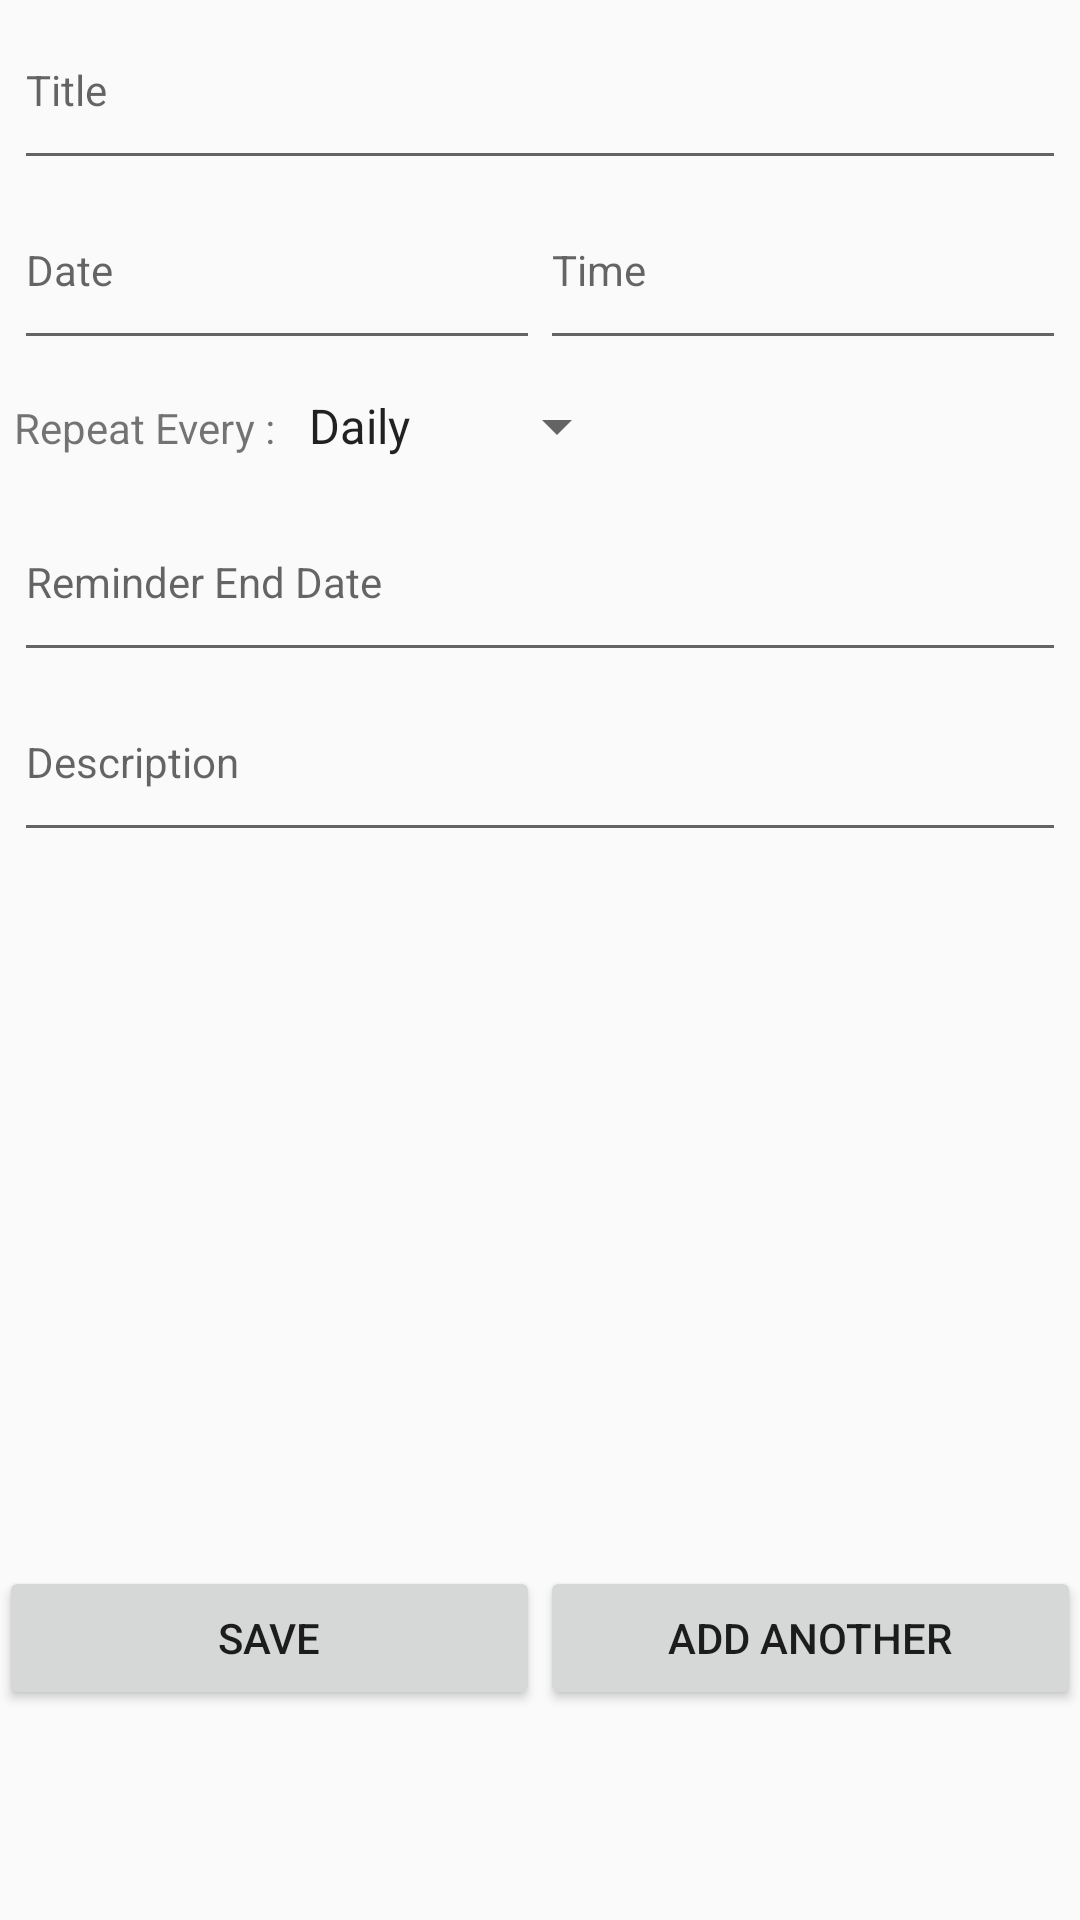

Reconstruct the res/layout file that produces this screen, plus the resources it refers to.
<!-- AndroidManifest.xml: application theme MyMaterialTheme -->
<!-- res/layout/content_add_reminder.xml -->
<?xml version="1.0" encoding="utf-8"?>
<RelativeLayout xmlns:android="http://schemas.android.com/apk/res/android"
    xmlns:app="http://schemas.android.com/apk/res-auto"
    xmlns:tools="http://schemas.android.com/tools"
    android:layout_width="match_parent"
    android:layout_height="match_parent"
    android:paddingBottom="@dimen/activity_vertical_margin"
    android:paddingLeft="@dimen/activity_horizontal_margin"
    android:paddingRight="@dimen/activity_horizontal_margin"
    android:paddingTop="@dimen/activity_vertical_margin"
    app:layout_behavior="@string/appbar_scrolling_view_behavior"
    tools:context=".modules.add_reminder.AddReminderActivity"
    tools:showIn="@layout/activity_add_reminder">




    <LinearLayout
        android:layout_width="match_parent"
        android:layout_height="wrap_content"
        android:orientation="vertical"
        android:layout_marginLeft="5dp"
        android:layout_marginRight="5dp"
        >



        <LinearLayout
            android:layout_width="match_parent"
            android:layout_height="wrap_content"
            android:orientation="horizontal"
            >

            <com.google.android.material.textfield.TextInputLayout
                android:id="@+id/glucosereading"
                android:layout_width="0dp"
                android:layout_height="wrap_content"
                android:layout_weight="1">

                <EditText
                    android:id="@+id/titleet"
                    android:layout_width="match_parent"
                    android:layout_height="wrap_content"
                    android:hint="Title"
                    android:imeOptions="actionUnspecified"

                    android:maxLines="1"
                    android:paddingBottom="20dp"
                    android:singleLine="true"
                    android:textAppearance="?android:textAppearanceSmall" />

            </com.google.android.material.textfield.TextInputLayout>
        </LinearLayout>



        <LinearLayout
            android:layout_width="match_parent"
            android:layout_height="wrap_content"
            android:orientation="horizontal"
            >
            <com.google.android.material.textfield.TextInputLayout
                android:id="@+id/date"
                android:layout_width="0dp"
                android:layout_height="wrap_content"
                android:layout_weight="1">

                <EditText
                    android:id="@+id/dateet"
                    android:layout_width="match_parent"
                    android:layout_height="wrap_content"
                    android:hint="Date"
                    android:imeActionId="@+id/login"
                    android:imeActionLabel="Date"
                    android:imeOptions="actionUnspecified"
                    android:inputType="datetime"
                    android:maxLines="1"
                    android:paddingBottom="20dp"
                    android:singleLine="true"
                    android:textAppearance="?android:textAppearanceSmall" />

            </com.google.android.material.textfield.TextInputLayout>



            <com.google.android.material.textfield.TextInputLayout
                android:id="@+id/time"
                android:layout_width="0dp"
                android:layout_height="wrap_content"
                android:layout_weight="1">

                <EditText
                    android:id="@+id/timeet"
                    android:layout_width="match_parent"
                    android:layout_height="wrap_content"
                    android:hint="Time"
                    android:imeActionId="@+id/login"
                    android:imeActionLabel="Time"
                    android:imeOptions="actionUnspecified"
                    android:inputType="datetime"
                    android:maxLines="1"
                    android:paddingBottom="20dp"
                    android:singleLine="true"
                    android:textAppearance="?android:textAppearanceSmall" />

            </com.google.android.material.textfield.TextInputLayout>

        </LinearLayout>



        <LinearLayout
            android:id="@+id/LLRepeatAt"
            android:layout_width="match_parent"
            android:layout_height="wrap_content"
            android:orientation="horizontal"
            android:layout_marginTop="10dp"
            >

            <TextView
                android:layout_width="wrap_content"
                android:layout_height="wrap_content"
                android:text="Repeat Every : "
                />

            <Spinner
                android:id="@+id/spRepeationFrequency"
                android:layout_width="wrap_content"
                android:layout_height="wrap_content"
                android:entries="@array/reminder_frequency_arrays"
                ></Spinner>





        </LinearLayout>



    <LinearLayout
        android:id="@+id/LLEndDate"
        android:layout_width="match_parent"
        android:layout_height="wrap_content"
        android:orientation="horizontal"
        android:layout_marginTop="10dp"
        >
        <com.google.android.material.textfield.TextInputLayout

            android:id="@+id/enddate"
            android:layout_width="0dp"
            android:layout_height="wrap_content"
            android:layout_weight="1">

            <EditText
                android:id="@+id/enddateet"
                android:layout_width="match_parent"
                android:layout_height="wrap_content"
                android:hint="Reminder End Date"
                android:imeActionId="@+id/login"
                android:imeActionLabel="Date"
                android:imeOptions="actionUnspecified"
                android:inputType="datetime"
                android:maxLines="1"
                android:paddingBottom="20dp"
                android:singleLine="true"
                android:textAppearance="?android:textAppearanceSmall" />

        </com.google.android.material.textfield.TextInputLayout>

    </LinearLayout>








        <LinearLayout
            android:layout_width="match_parent"
            android:layout_height="wrap_content"
            android:orientation="horizontal"
            >

            <com.google.android.material.textfield.TextInputLayout
                android:id="@+id/description"
                android:layout_width="0dp"
                android:layout_height="wrap_content"
                android:layout_weight="1">

                <EditText
                    android:id="@+id/descriptionet"
                    android:layout_width="match_parent"
                    android:layout_height="wrap_content"
                    android:hint="Description"
                    android:imeOptions="actionUnspecified"
                    android:paddingBottom="20dp"
                    android:singleLine="true"
                    android:textAppearance="?android:textAppearanceSmall" />

            </com.google.android.material.textfield.TextInputLayout>
        </LinearLayout>






    </LinearLayout>


    <LinearLayout
    android:layout_width="match_parent"
    android:layout_height="wrap_content"
    android:orientation="horizontal"
    android:layout_alignParentBottom="true"
    android:layout_marginBottom="70dp"
    >

    <Button
        android:id="@+id/bSave"
        android:text="Save"
        android:layout_width="0dp"
        android:layout_weight=".5"
        android:layout_height="wrap_content" />
    <Button
        android:id="@+id/bAddAnother"
        android:text="Add Another"
        android:layout_width="0dp"
        android:layout_weight=".5"
        android:layout_height="wrap_content" />
</LinearLayout>




</RelativeLayout>
<!-- res/layout/activity_add_reminder.xml (included above) -->
<?xml version="1.0" encoding="utf-8"?>
<androidx.coordinatorlayout.widget.CoordinatorLayout xmlns:android="http://schemas.android.com/apk/res/android"
    xmlns:app="http://schemas.android.com/apk/res-auto"
    xmlns:tools="http://schemas.android.com/tools"
    android:layout_width="match_parent"
    android:layout_height="match_parent"

    android:fitsSystemWindows="true"
    tools:context=".modules.add_reminder.AddReminderActivity"
    android:id="@+id/sample_main_layout"
    >

    <com.google.android.material.appbar.AppBarLayout
        android:layout_width="match_parent"
        android:layout_height="wrap_content"
        android:theme="@style/MyMaterialTheme.AppBarOverlay">

        <androidx.appcompat.widget.Toolbar
            android:id="@+id/toolbar"
            android:layout_width="match_parent"
            android:layout_height="?attr/actionBarSize"
            android:background="?attr/colorPrimary"
            app:popupTheme="@style/MyMaterialTheme.PopupOverlay" />

    </com.google.android.material.appbar.AppBarLayout>

    <include layout="@layout/content_add_reminder" />



</androidx.coordinatorlayout.widget.CoordinatorLayout>
<!-- resources referenced by this layout -->
<resources>
  <string-array name="reminder_frequency_arrays">
          <item>Daily</item>
          <item>Weekly</item>
          <item>Never</item>
      </string-array>
  <style name="MyMaterialTheme.AppBarOverlay" parent="ThemeOverlay.AppCompat.Dark.ActionBar" />
  <style name="MyMaterialTheme.PopupOverlay" parent="ThemeOverlay.AppCompat.Light" />
  <style name="MyMaterialTheme" parent="MyMaterialTheme.Base">
  
      </style>
  <style name="MyMaterialTheme.Base" parent="Theme.AppCompat.Light.NoActionBar">
          <item name="windowNoTitle">true</item>
          <item name="windowActionBar">false</item>
          <item name="colorPrimary">@color/colorPrimary</item>
          <item name="colorPrimaryDark">@color/colorPrimaryDark</item>
          <item name="colorAccent">@color/colorAccent</item>
      </style>
  <color name="colorPrimary">#673AB7</color>
  <color name="colorPrimaryDark">#512DA8</color>
  <color name="colorAccent">#FFC107</color>
</resources>
